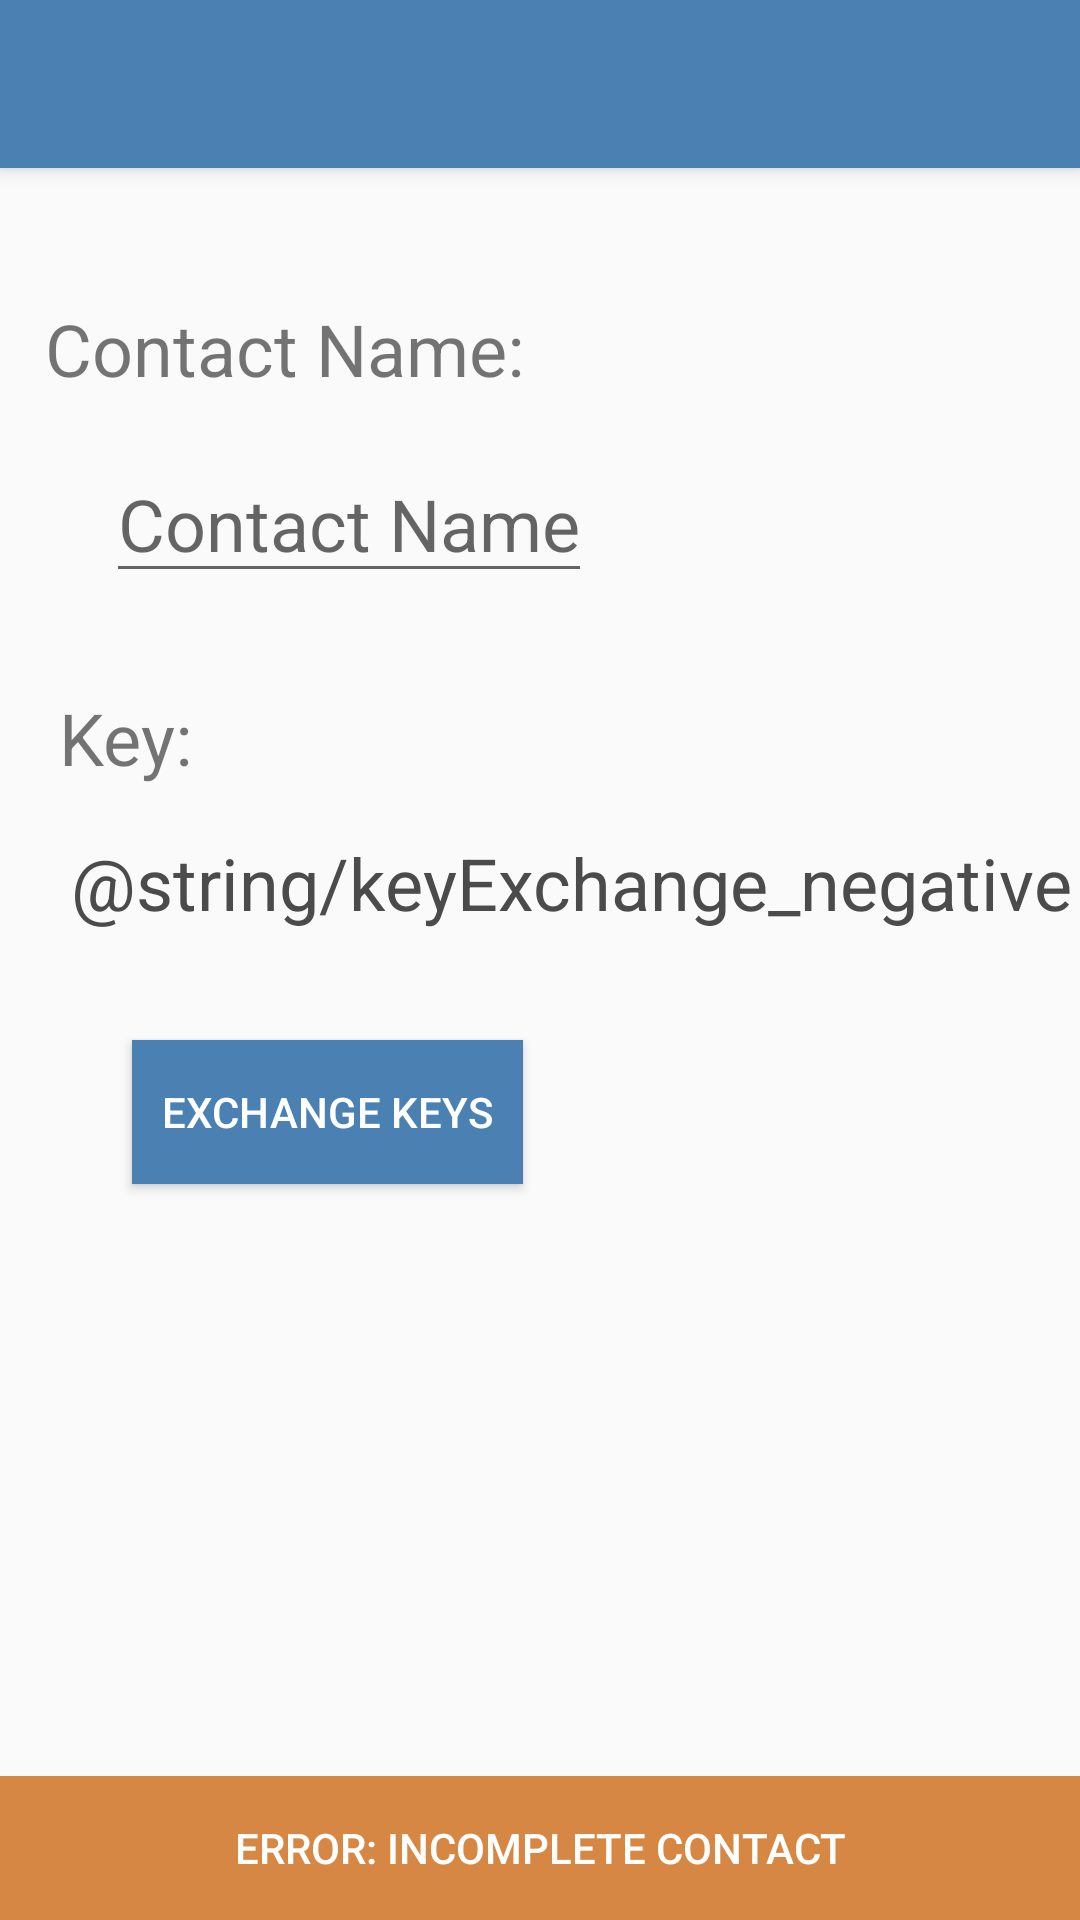

The Android layout XML behind this screen, and the referenced resources:
<!-- AndroidManifest.xml: application theme AppTheme -->
<!-- res/layout/activity_add_contact.xml -->
<?xml version="1.0" encoding="utf-8"?>
<android.support.constraint.ConstraintLayout xmlns:android="http://schemas.android.com/apk/res/android"
    xmlns:app="http://schemas.android.com/apk/res-auto"
    xmlns:tools="http://schemas.android.com/tools"
    android:layout_width="match_parent"
    android:layout_height="match_parent"
    tools:context=".AddContact">

    <EditText
        android:id="@+id/contactName"
        android:layout_width="wrap_content"
        android:layout_height="wrap_content"
        android:layout_marginStart="32dp"
        android:layout_marginTop="16dp"
        android:layout_marginEnd="84dp"
        android:gravity="left"
        android:hint="Contact Name"
        android:textColor="#4b4b4b"
        android:textSize="24sp"
        app:layout_constraintEnd_toEndOf="parent"
        app:layout_constraintHorizontal_bias="0.042"
        app:layout_constraintStart_toStartOf="parent"
        app:layout_constraintTop_toBottomOf="@+id/contact_name_title" />

    <android.support.v7.widget.Toolbar
        android:id="@+id/contact_add_toolbar"
        android:layout_width="match_parent"
        android:layout_height="?attr/actionBarSize"
        android:background="@color/colourPrimary"
        android:elevation="4dp"
        android:theme="@style/ThemeOverlay.AppCompat.Dark.ActionBar"
        app:popupTheme="@style/ThemeOverlay.AppCompat.Light" />

    <TextView
        android:id="@+id/contact_name_title"
        android:layout_width="168dp"
        android:layout_height="wrap_content"
        android:layout_marginStart="8dp"
        android:layout_marginTop="44dp"
        android:layout_marginEnd="8dp"
        android:text="Contact Name:"
        android:textSize="24sp"
        app:layout_constraintEnd_toEndOf="parent"
        app:layout_constraintHorizontal_bias="0.04"
        app:layout_constraintStart_toStartOf="parent"
        app:layout_constraintTop_toBottomOf="@+id/contact_add_toolbar" />

    <LinearLayout
        android:id="@+id/linearLayout"
        android:layout_width="match_parent"
        android:layout_height="wrap_content"
        android:orientation="horizontal"
        android:weightSum="100"
        app:layout_constraintBottom_toBottomOf="parent"
        app:layout_constraintEnd_toEndOf="parent"
        app:layout_constraintStart_toStartOf="parent">

        <Button
            android:id="@+id/saveNewContactButton"
            android:layout_width="0dp"
            android:layout_height="wrap_content"
            android:layout_weight="100"
            android:background="@color/colourRejection"
            android:textColor="#FFFFFF"
            android:text="error: incomplete contact"
            android:enabled="false"/>
    </LinearLayout>

    <TextView
        android:id="@+id/keyInformation"
        android:layout_width="wrap_content"
        android:layout_height="wrap_content"
        android:layout_marginStart="8dp"
        android:layout_marginTop="32dp"
        android:layout_marginEnd="8dp"
        android:text="Key: "
        android:textSize="24sp"
        app:layout_constraintEnd_toEndOf="parent"
        app:layout_constraintHorizontal_bias="0.04"
        app:layout_constraintStart_toStartOf="parent"
        app:layout_constraintTop_toBottomOf="@+id/contactName" />

    <TextView
        android:id="@+id/keyConfirmation"
        android:layout_width="wrap_content"
        android:layout_height="wrap_content"
        android:layout_marginStart="32dp"
        android:layout_marginTop="16dp"
        android:layout_marginEnd="84dp"
        android:layout_marginBottom="164dp"
        android:text="@string/keyExchange_negative"
        android:textAlignment="viewStart"
        android:textColor="#4b4b4b"
        android:textSize="24sp"
        app:layout_constraintBottom_toTopOf="@+id/linearLayout"
        app:layout_constraintEnd_toEndOf="parent"
        app:layout_constraintHorizontal_bias="0.093"
        app:layout_constraintStart_toStartOf="parent"
        app:layout_constraintTop_toBottomOf="@+id/keyInformation"
        app:layout_constraintVertical_bias="0.0" />

    <Button
        android:id="@+id/keyButton"
        style="@style/Widget.AppCompat.Button.Colored"
        android:layout_width="wrap_content"
        android:layout_height="wrap_content"
        android:layout_marginStart="32dp"
        android:layout_marginTop="16dp"
        android:layout_marginEnd="84dp"
        android:layout_marginBottom="8dp"
        android:background="@color/colourPrimary"
        android:paddingStart="10dp"
        android:paddingEnd="10dp"
        android:text="Exchange Keys"
        app:layout_constraintBottom_toTopOf="@+id/linearLayout"
        app:layout_constraintEnd_toEndOf="parent"
        app:layout_constraintHorizontal_bias="0.107"
        app:layout_constraintStart_toStartOf="parent"
        app:layout_constraintTop_toBottomOf="@+id/keyConfirmation"
        app:layout_constraintVertical_bias="0.097" />

</android.support.constraint.ConstraintLayout>
<!-- resources referenced by this layout -->
<resources>
  <color name="colourPrimary">#4A81B2</color>
  <color name="colourRejection">#D78744</color>
  <style name="AppTheme" parent="Theme.AppCompat.Light.DarkActionBar">
          
          <item name="colorPrimary">@color/colorPrimary</item>
          <item name="colorPrimaryDark">@color/colorPrimaryDark</item>
          <item name="colorAccent">@color/colorAccent</item>
      </style>
  <color name="colorPrimary">#4F7CAC</color>
  <color name="colorPrimaryDark">#274060</color>
  <color name="colorAccent">#969A97</color>
</resources>
